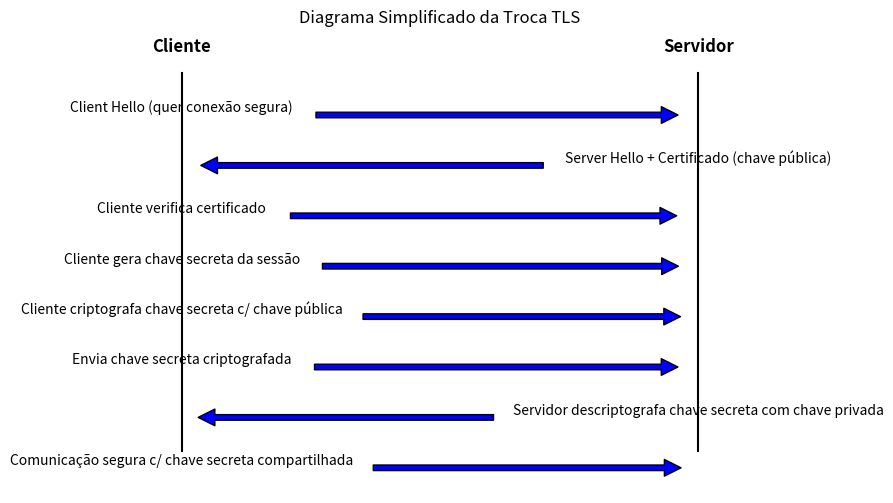

This chart was generated by the following Python code:
import matplotlib.pyplot as plt

def draw_tls_sequence():
    fig, ax = plt.subplots(figsize=(10, 6))

    # Define participantes
    participants = ['Cliente', 'Servidor']
    y_pos = [5, 5]

    # Desenha linhas verticais dos participantes
    ax.plot([1, 1], [1, 10], color='black')
    ax.plot([5, 5], [1, 10], color='black')

    # Labels participantes
    ax.text(1, 10.5, 'Cliente', ha='center', fontsize=12, fontweight='bold')
    ax.text(5, 10.5, 'Servidor', ha='center', fontsize=12, fontweight='bold')

    # Função para desenhar setas
    def draw_arrow(y, start_x, end_x, label):
        ax.annotate(label, xy=(end_x, y), xytext=(start_x, y),
                    arrowprops=dict(facecolor='blue', shrink=0.05),
                    ha='center', va='bottom')

    y = 9
    step = 1.2

    # Mensagens
    draw_arrow(y, 1, 5, 'Client Hello (quer conexão segura)')
    y -= step
    draw_arrow(y, 5, 1, 'Server Hello + Certificado (chave pública)')
    y -= step
    draw_arrow(y, 1, 5, 'Cliente verifica certificado')
    y -= step
    draw_arrow(y, 1, 5, 'Cliente gera chave secreta da sessão')
    y -= step
    draw_arrow(y, 1, 5, 'Cliente criptografa chave secreta c/ chave pública')
    y -= step
    draw_arrow(y, 1, 5, 'Envia chave secreta criptografada')
    y -= step
    draw_arrow(y, 5, 1, 'Servidor descriptografa chave secreta com chave privada')
    y -= step
    draw_arrow(y, 1, 5, 'Comunicação segura c/ chave secreta compartilhada')

    # Ajustes visuais
    ax.axis('off')
    ax.set_xlim(0, 6)
    ax.set_ylim(0, 11)
    plt.title("Diagrama Simplificado da Troca TLS")
    plt.show()

if __name__ == "__main__":
    draw_tls_sequence()
